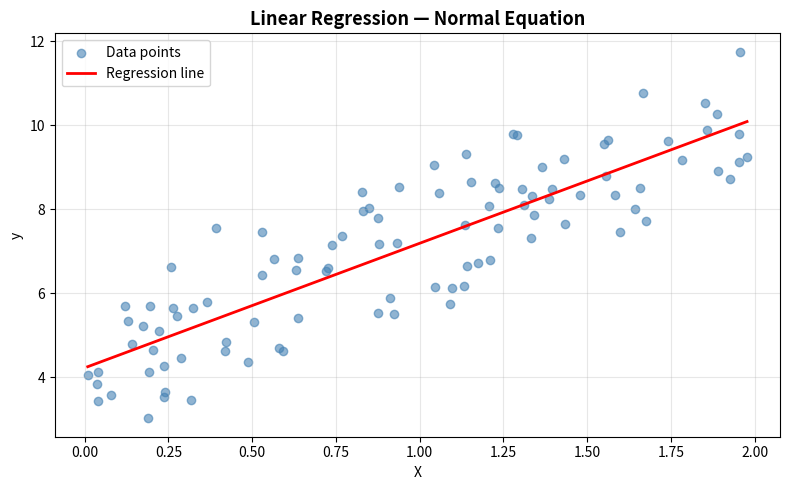

The script that saved this image:
"""
Simple Linear Regression — Normal Equation Only
================================================
No gradient descent, no learning rate, no complexity.
Just the math: θ = (XᵀX)⁻¹ · Xᵀ · y
"""

import numpy as np
import matplotlib.pyplot as plt


# ── 1. THE MODEL ──────────────────────────────────────────────

class LinearRegression:

    def fit(self, X, y):
        """
        Learn the best weights using the Normal Equation.
        We add a column of 1s to X so the bias term is handled automatically.
        """
        # Add bias column (column of 1s) to X
        X_b = np.hstack([np.ones((len(X), 1)), X])

        # Normal Equation: θ = (XᵀX)⁻¹ · Xᵀ · y
        theta = np.linalg.pinv(X_b.T @ X_b) @ X_b.T @ y

        self.bias    = theta[0]    # intercept (b)
        self.weights = theta[1:]   # feature weights (w)

    def predict(self, X):
        """ ŷ = X·w + b """
        return X @ self.weights + self.bias

    def score(self, X, y):
        """ Compute MAE, RMSE, and R² """
        y_pred = self.predict(X)

        mae  = np.mean(np.abs(y - y_pred))
        rmse = np.sqrt(np.mean((y - y_pred) ** 2))
        r2   = 1 - (np.sum((y - y_pred) ** 2) / np.sum((y - np.mean(y)) ** 2))

        print(f"\n  MAE  : {mae:.4f}")
        print(f"  RMSE : {rmse:.4f}")
        print(f"  R²   : {r2:.4f}  → model explains {r2*100:.1f}% of the variance")


# ── 2. GENERATE SOME DATA ─────────────────────────────────────

np.random.seed(0)
X = 2 * np.random.rand(100, 1)         # 100 samples, 1 feature
y = 4 + 3 * X[:, 0] + np.random.randn(100)  # true: y = 3x + 4 + noise


# ── 3. TRAIN ──────────────────────────────────────────────────

model = LinearRegression()
model.fit(X, y)

print(f"Learned weight (slope)     : {model.weights[0]:.4f}  (true: 3.0)")
print(f"Learned bias  (intercept)  : {model.bias:.4f}        (true: 4.0)")


# ── 4. EVALUATE ───────────────────────────────────────────────

model.score(X, y)


# ── 5. PLOT ───────────────────────────────────────────────────

x_line = np.linspace(X.min(), X.max(), 100).reshape(-1, 1)
y_line = model.predict(x_line)

plt.figure(figsize=(8, 5))
plt.scatter(X, y, color='steelblue', alpha=0.6, label='Data points')
plt.plot(x_line, y_line, color='red', linewidth=2, label='Regression line')
plt.title("Linear Regression — Normal Equation", fontsize=13, fontweight='bold')
plt.xlabel("X")
plt.ylabel("y")
plt.legend()
plt.grid(True, alpha=0.3)
plt.tight_layout()
plt.savefig("represent.png", dpi=150)
plt.show()
print("\nPlot saved!")


"""
OUTPUT:
Learned weight (slope)     : 2.9685  (true: 3.0)
Learned bias  (intercept)  : 4.2222        (true: 4.0)

  MAE  : 0.8493
  RMSE : 0.9962
  R²   : 0.7470  → model explains 74.7% of the variance



"""
